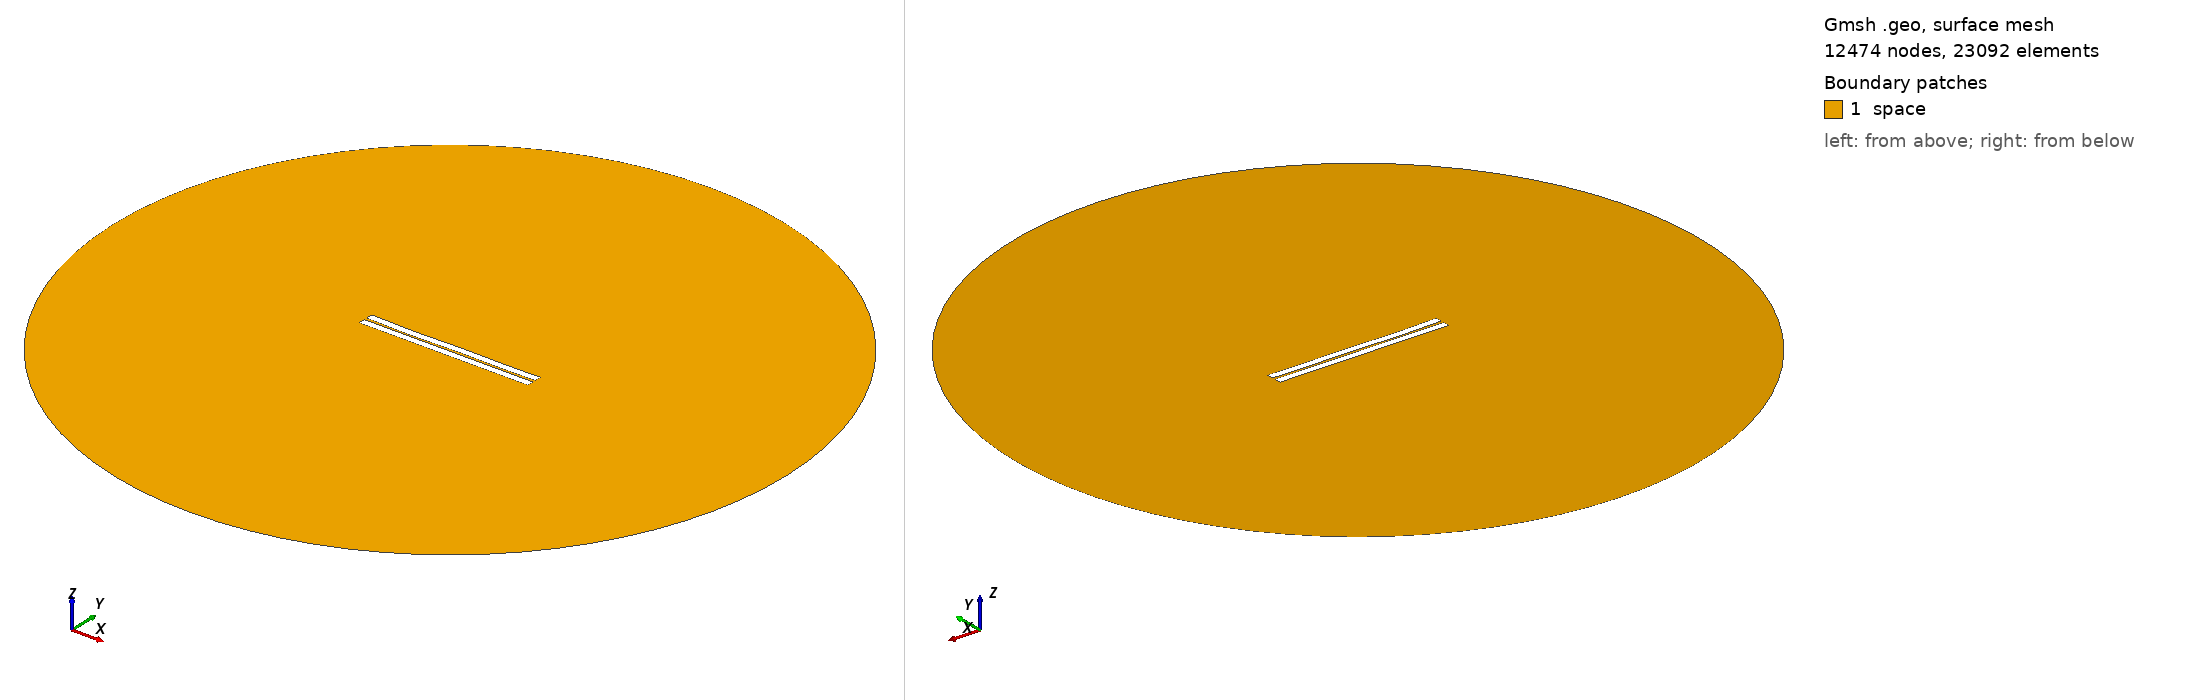

Gmsh geometry script, surface-meshed: 12474 nodes, 23092 surface elements. Boundary patches (legend numbers): 1 space. Left view from above one corner, right view from below the opposite corner. Legend entries are the model's physical surfaces. The drawing asked Gmsh for element sizes between 1% and 20% of the model's largest extent; the script's own settings can give other sizes.

=== 1.geo (drawn) ===
//---------------------------------------
// Geometry kernel
//---------------------------------------

SetFactory("OpenCASCADE");



//---------------------------------------
// Parameters of the geometry
//---------------------------------------

// Overetch of the upper plate
overetch = 0.0;

// Distance between the plates
distance = 1.5;

// Discretization over the x axis (for the deformation)
nx = 50; 

// Length of the plate
L = 100 - overetch; 

// Number of modes
n = 4; 

// 1st mode coefficient
coeff(1) = -0.15;
beta(1) = 0.596864 * 3.1415926535 / L;

// 2nd mode coefficient
coeff(2) = -0.15;
beta(2) = 1.49418 * 3.1415926535 / L;

// 3rd mode coefficient
coeff(3) = -0.15;
beta(3) = 2.50025 * 3.1415926535 / L;

// 4th mode coefficient
coeff(4) = -0.15;
beta(4) = 3.49999 * 3.1415926535 / L;



//---------------------------------------
// Upper plate (deformed rectangle)
//---------------------------------------

// Coordiantes of the upper plate
xmin = -50;
xmax = 50 - overetch;

// Height of the upper plate
yheight = 4 - 2 * overetch;

// Indexes of the points
UpperID[] = {};
LowerID[] = {};
LeftID[] = {};
RightID[] = {};

// Point index
p = 1;

// Horizontal edges
For i In {1:nx}
    x = xmin + (i-1)*(xmax - xmin)/(nx-1);

    y_bottom = distance / 2 + overetch;
    For j In {1:n}
        C = (Cosh(beta(j)*L) + Cos(beta(j)*L)) / (Sinh(beta(j)*L) + Sin(beta(j)*L));
        y_bottom  = y_bottom + coeff(j) * (Cosh(beta(j)*(x+50)) - Cos(beta(j)*(x+50)) - C * (Sinh(beta(j)*(x+50)) - Sin(beta(j)*(x+50))));
    EndFor

    y_top = y_bottom + yheight;

    Point(p) = {x, y_top, 0, 1.0};
    UpperID[i] = p;
    p = p + 1;

    Point(p) = {x, y_bottom, 0, 1.0};
    LowerID[i] = p;
    p = p + 1;
EndFor

// Create point lists
UpperPts[] = {}; LowerPts[] = {};
For i In {1:nx}
  UpperPts[] += {UpperID[i]};
  LowerPts[] += {LowerID[i]};
EndFor

// Build splines
Spline(1) = {UpperPts[]};
Spline(2) = {LowerPts[]};
Line(3) = {LowerPts[nx-1], UpperPts[nx-1]};
Line(4) = {LowerPts[0], UpperPts[0]};

// Build the plane surface
Curve Loop(1) = {2, 3, -1, -4};
Plane Surface(1) = {1};



//---------------------------------------
// Lower plate (rectangle)
//---------------------------------------

// Vertices
Point(1001) = {-50, -1, 0, 1.0};
Point(1002) = { 50, -1, 0, 1.0};
Point(1003) = { 50,  -5, 0, 1.0};
Point(1004) = {-50,  -5, 0, 1.0};

// Edges
Line(5) = {1001, 1002};
Line(6) = {1002, 1003};
Line(7) = {1003, 1004};
Line(8) = {1004, 1001};

// Plane surface
Line Loop(2) = {5, 6, 7, 8};
Plane Surface(2) = {2}; 



//---------------------------------------
// Outer (fictious) boundary
//---------------------------------------

// Points
Point(1005) = {0, 0, 0};       // Center
Point(1006) = {200, 0, 0};     // Start point
Point(1007) = {0, 200, 0};     // 90 degrees
Point(1008) = {-200, 0, 0};    // 180 degrees
Point(1009) = {0, -200, 0};    // 270 degrees

// Circle arcs (each needs start, center, end)
Circle(9) = {1006, 1005, 1007};
Circle(10) = {1007, 1005, 1008};
Circle(11) = {1008, 1005, 1009};
Circle(12) = {1009, 1005, 1006};

// Plane surface for the entire domain
Curve Loop(3) = {9, 10, 11, 12};
Surface(3) = {3};

// Subtract the plates from the whole domain to obtain the actual domain where we want to solve the equations
BooleanDifference{ Surface{3}; Delete; }{ Surface{1}; Surface{2}; Delete; }




//---------------------------------------
// Transfinite Lines/Curves
//---------------------------------------

// Set the number of points on the boundaries
r = 12;
d = 0.15;

// Plates
Transfinite Curve {1} = 50*r/4 Using Progression 1;
Transfinite Line {2} = 50*r Using Progression 1;
Transfinite Curve {3, 4} = 2*r Using Progression 1+d;
Transfinite Line {5} = 50*r Using Progression 1;
Transfinite Line {7} = 50*r/4 Using Progression 1;
Transfinite Line {6} = 2*r Using Progression 1+d;
Transfinite Line {8} = 2*r Using Progression 1-d;

// Outer boundary
Transfinite Line {9, 10, 11, 12} = 20 Using Progression 1;



//---------------------------------------
// Physical groups
//---------------------------------------                

// Physical curves (boundaries)
Physical Line("force_segment", 10) = {2};
Physical Line("upper_plate", 11) = {1, 3, 4};
Physical Line("lower_plate", 12) = {5, 6, 7, 8};
Physical Line("boundary", 20) = {9, 10, 11, 12};

// Physical Surfaces
Physical Surface("space", 30) = {3};



//---------------------------------------
// 6. Generate the Mesh
//---------------------------------------

// 2D mesh generation
Mesh 2;
